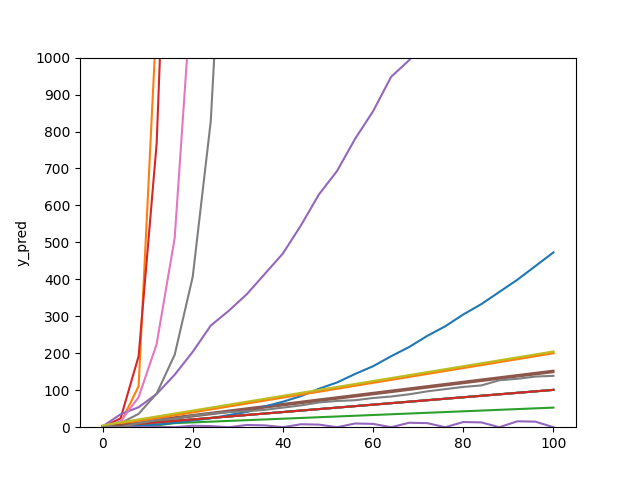

The data file committed next to this chart (first rows):
machine, subject, x, y_pred
1, 1, 0, 1
1, 1, 4, 5
1, 1, 8, 9
1, 1, 12, 13
1, 1, 16, 17
1, 1, 20, 21
1, 1, 24, 25
1, 1, 28, 29
1, 1, 32, 33
1, 1, 36, 37
1, 1, 40, 41
1, 1, 44, 45
1, 1, 48, 49
1, 1, 52, 53
1, 1, 56, 57
1, 1, 60, 61
1, 1, 64, 65
1, 1, 68, 69
1, 1, 72, 73
1, 1, 76, 77
1, 1, 80, 81
1, 1, 84, 85
1, 1, 88, 89
1, 1, 92, 93
1, 1, 96, 97
1, 1, 100, 101
1, 2, 0, 1
1, 2, 4, 11
1, 2, 8, 111
1, 2, 12, 1111
1, 2, 16, 11111
1, 2, 20, 111111
1, 2, 24, 1111111
1, 2, 28, 11111111
1, 2, 32, 111111111
1, 2, 36, 1111111111
1, 2, 40, 11111111111
1, 2, 44, 111111111111
1, 2, 48, 1111111111111
1, 2, 52, 11111111111111
1, 2, 56, 111111111111111
1, 2, 60, 1111111111111111
1, 2, 64, 11111111111111111
1, 2, 68, 111111111111111111
1, 2, 72, 1111111111111111111
1, 2, 76, 11111111111111111111
1, 2, 80, 111111111111111111111
1, 2, 84, 1111111111111111111111
1, 2, 88, 11111111111111111111111
1, 2, 92, 111111111111111111111111
1, 2, 96, 1111111111111111111111111
1, 2, 100, 11111111111111111111111111
1, 3, 0, 1
1, 3, 4, 9
1, 3, 8, 7
1, 3, 12, 5
1, 3, 16, 11
1, 3, 20, 13
1, 3, 24, 15
1, 3, 28, 17
... 434 more rows
